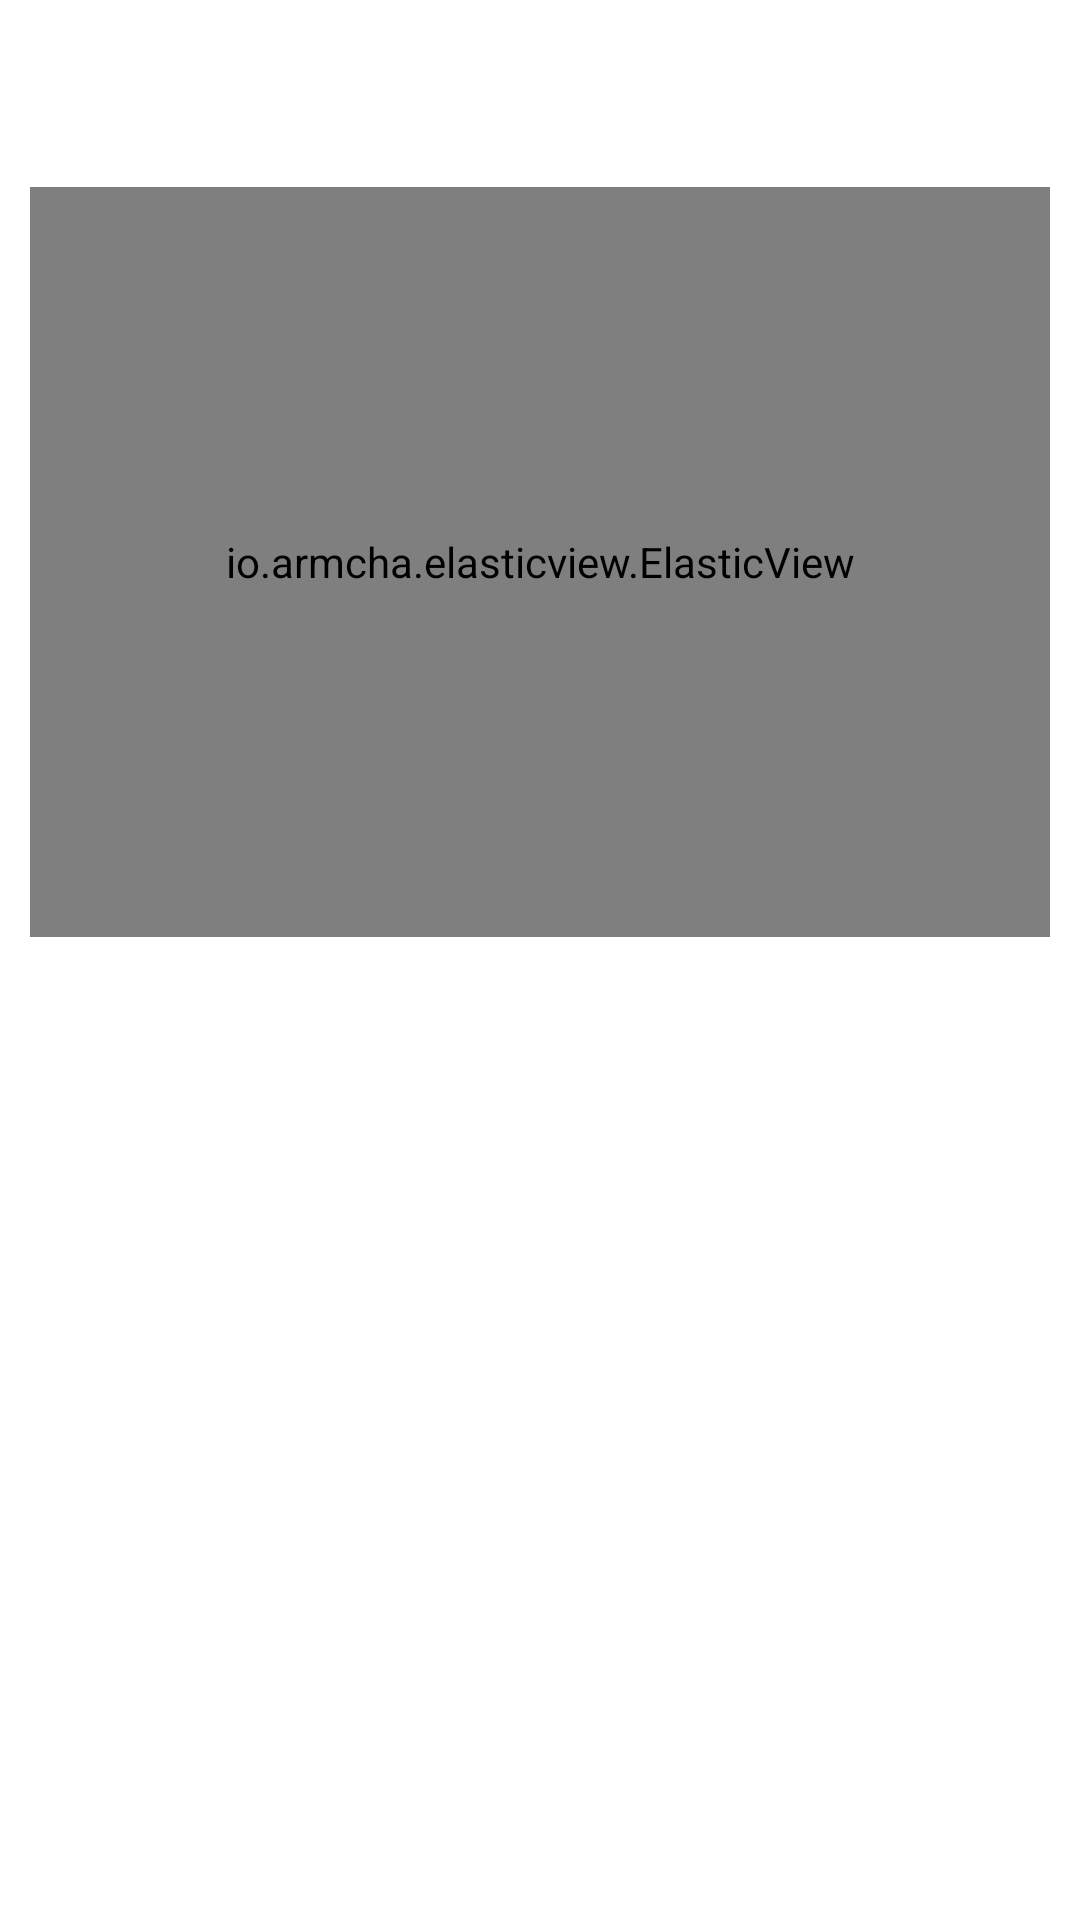

Layout XML and referenced resources for this Android screen:
<!-- AndroidManifest.xml: application theme Theme.GallerView -->
<!-- res/layout/single_item_recyclerview.xml -->
<?xml version="1.0" encoding="utf-8"?>
<androidx.constraintlayout.widget.ConstraintLayout xmlns:android="http://schemas.android.com/apk/res/android"
    xmlns:app="http://schemas.android.com/apk/res-auto"
    xmlns:tools="http://schemas.android.com/tools"
    android:layout_width="match_parent"
    android:layout_height="wrap_content"
    android:orientation="vertical"
    android:padding="10dp">

    <LinearLayout
        android:id="@+id/linearLayout"
        android:layout_width="wrap_content"
        android:layout_height="wrap_content"
        android:orientation="horizontal"
        app:layout_constraintStart_toStartOf="parent"
        app:layout_constraintTop_toTopOf="parent">

        <ImageView
            android:id="@+id/ivUserProfile"
            android:layout_width="70dp"
            android:layout_height="70dp"
            tools:src="@tools:sample/avatars[1]" />

        <LinearLayout
            android:layout_width="wrap_content"
            android:layout_height="wrap_content"
            android:orientation="vertical">

            <TextView
                android:id="@+id/tvUsername"
                android:layout_width="wrap_content"
                android:layout_height="wrap_content"
                android:layout_gravity="center_vertical"
                android:layout_marginStart="5dp"
                android:layout_marginBottom="10dp"
                android:fontFamily="@font/poppins"
                android:textColor="#0f1533"
                android:textSize="16sp"
                tools:text="Hello User" />

            <TextView
                android:id="@+id/tvCreatedAt"
                android:layout_width="wrap_content"
                android:layout_height="wrap_content"
                android:layout_gravity="center_vertical"
                android:layout_marginStart="5dp"
                android:layout_marginBottom="10dp"
                android:fontFamily="@font/poppins"
                android:textColor="#0f1533"
                android:textSize="12sp"
                tools:text="Hello User" />

        </LinearLayout>
    </LinearLayout>

    <io.armcha.elasticview.ElasticView
        android:id="@+id/cardView"
        android:layout_width="match_parent"
        android:layout_height="250dp"
        android:layout_marginTop="-18dp"
        app:cardCornerRadius="10dp"
        app:cardElevation="10dp"
        app:layout_constraintStart_toStartOf="@+id/linearLayout"
        app:layout_constraintTop_toBottomOf="@+id/linearLayout">

        <androidx.constraintlayout.widget.ConstraintLayout
            android:layout_width="match_parent"
            android:layout_height="match_parent">

            <ImageView
                android:id="@+id/imageView"
                android:layout_width="match_parent"
                android:layout_height="0dp"
                android:scaleType="fitXY"
                app:layout_constraintBottom_toBottomOf="parent"
                app:layout_constraintEnd_toEndOf="parent"
                app:layout_constraintStart_toStartOf="parent"
                app:layout_constraintTop_toTopOf="parent"
                tools:src="@tools:sample/avatars[1]" />
        </androidx.constraintlayout.widget.ConstraintLayout>

    </io.armcha.elasticview.ElasticView>

</androidx.constraintlayout.widget.ConstraintLayout>
<!-- resources referenced by this layout -->
<resources>
  <style name="Theme.GallerView" parent="Theme.MaterialComponents.Light.NoActionBar">
          
          <item name="colorPrimary">#F33B5F</item>
          <item name="colorPrimaryVariant">#000000</item>
          
          <item name="colorSecondary">@color/teal_200</item>
          <item name="colorSecondaryVariant">@color/teal_700</item>
          <item name="colorOnSecondary">@color/black</item>
          
          <item name="android:statusBarColor" tools:targetApi="l">?attr/colorPrimaryVariant</item>
          
      </style>
  <!-- not gathered from this repository: default colours our renderer supplied (Android Studio template values) -->
  <color name="teal_200">#FF03DAC5</color>
  <color name="teal_700">#FF018786</color>
  <color name="black">#FF000000</color>
</resources>
